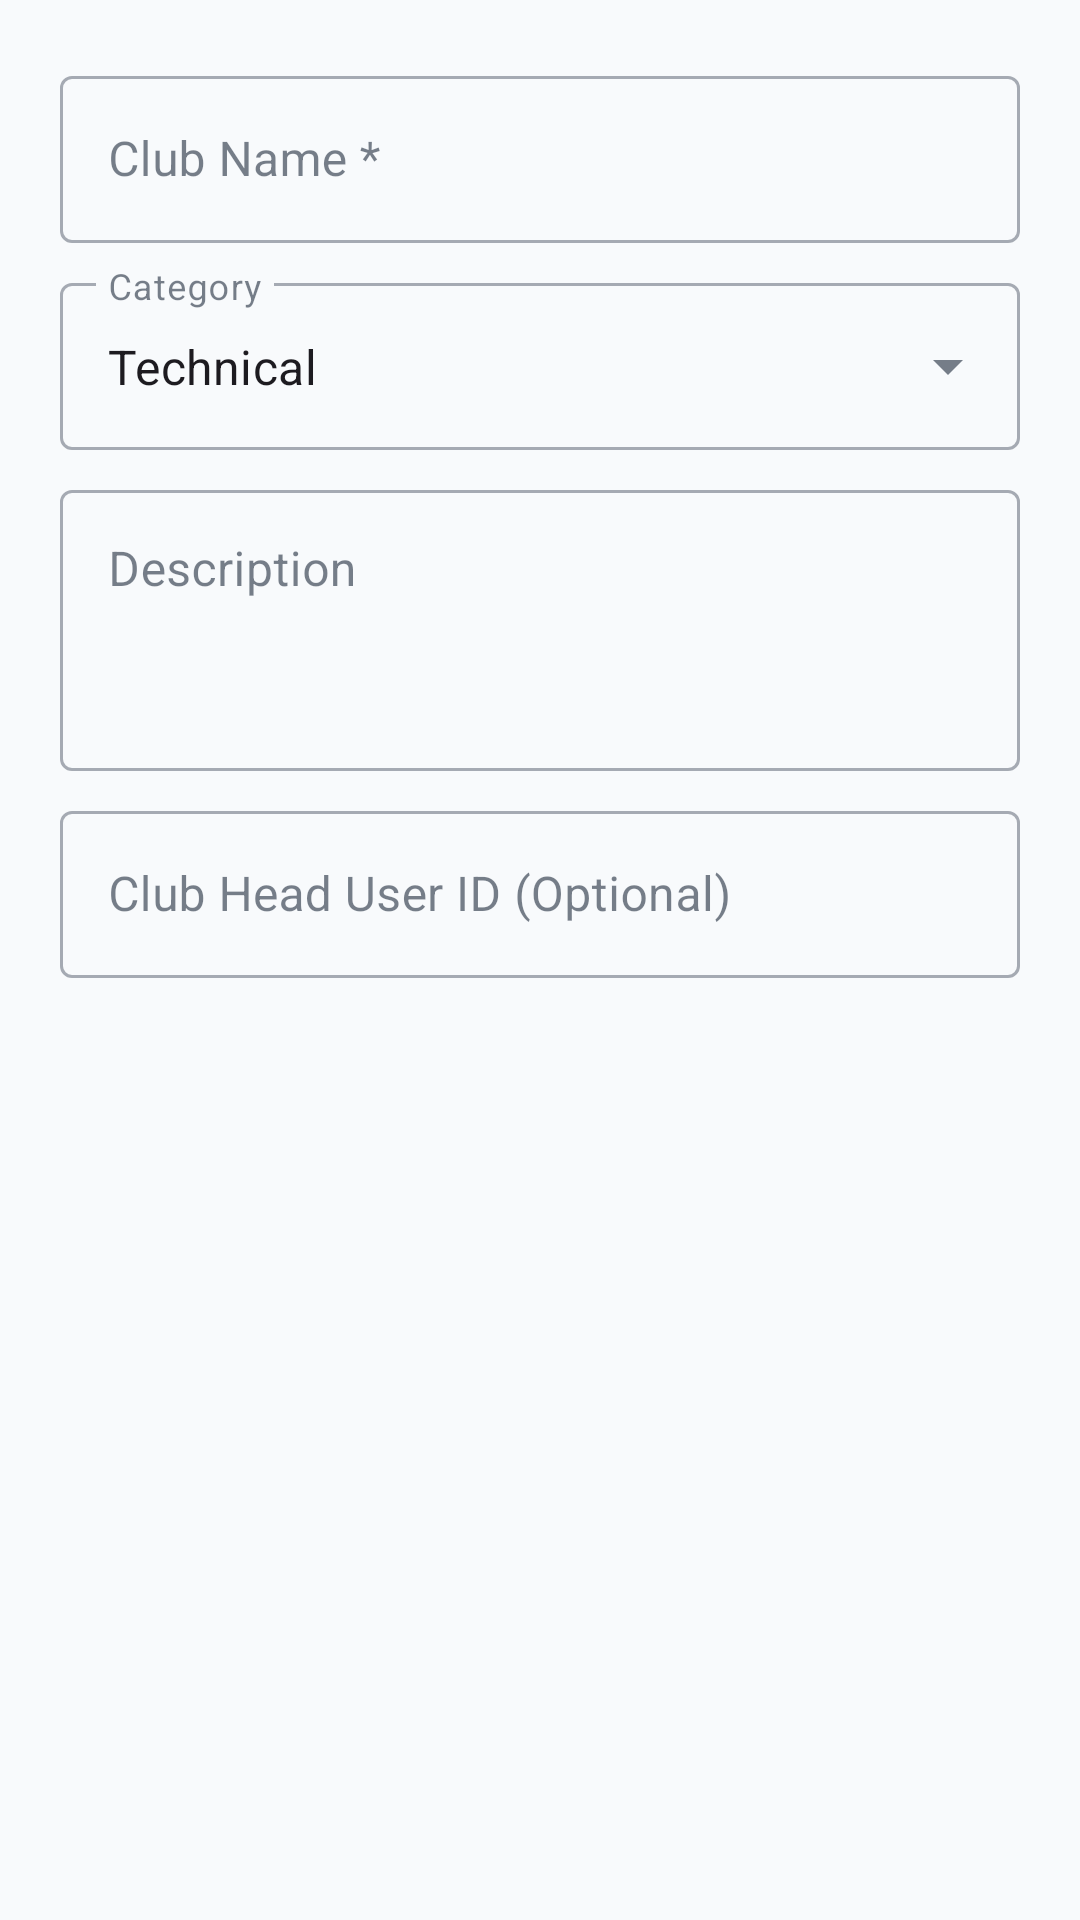

Produce the Android XML layout that renders to this screen, including the resource entries it uses.
<!-- AndroidManifest.xml: application theme Theme.MyApplication -->
<!-- res/layout/dialog_add_club.xml -->
<?xml version="1.0" encoding="utf-8"?>
<LinearLayout xmlns:android="http://schemas.android.com/apk/res/android"
    xmlns:app="http://schemas.android.com/apk/res-auto"
    android:layout_width="match_parent"
    android:layout_height="wrap_content"
    android:orientation="vertical"
    android:padding="20dp"
    android:background="@color/bg_deep">

    <com.google.android.material.textfield.TextInputLayout
        android:layout_width="match_parent"
        android:layout_height="wrap_content"
        android:hint="Club Name *"
        style="@style/Widget.MaterialComponents.TextInputLayout.OutlinedBox"
        android:layout_marginBottom="8dp">
        <com.google.android.material.textfield.TextInputEditText
            android:id="@+id/etName"
            android:layout_width="match_parent"
            android:layout_height="wrap_content"/>
    </com.google.android.material.textfield.TextInputLayout>

    <com.google.android.material.textfield.TextInputLayout
        style="@style/Widget.MaterialComponents.TextInputLayout.OutlinedBox.ExposedDropdownMenu"
        android:layout_width="match_parent"
        android:layout_height="wrap_content"
        android:hint="Category"
        android:layout_marginBottom="8dp">
        <AutoCompleteTextView
            android:id="@+id/spinnerCategory"
            android:layout_width="match_parent"
            android:layout_height="wrap_content"
            android:inputType="none"
            android:text="Technical"/>
    </com.google.android.material.textfield.TextInputLayout>

    <com.google.android.material.textfield.TextInputLayout
        android:layout_width="match_parent"
        android:layout_height="wrap_content"
        android:hint="Description"
        style="@style/Widget.MaterialComponents.TextInputLayout.OutlinedBox"
        android:layout_marginBottom="8dp">
        <com.google.android.material.textfield.TextInputEditText
            android:id="@+id/etDescription"
            android:layout_width="match_parent"
            android:layout_height="wrap_content"
            android:minLines="3"
            android:gravity="top"/>
    </com.google.android.material.textfield.TextInputLayout>

    <com.google.android.material.textfield.TextInputLayout
        android:layout_width="match_parent"
        android:layout_height="wrap_content"
        android:hint="Club Head User ID (Optional)"
        style="@style/Widget.MaterialComponents.TextInputLayout.OutlinedBox">
        <com.google.android.material.textfield.TextInputEditText
            android:id="@+id/etHeadId"
            android:layout_width="match_parent"
            android:layout_height="wrap_content"/>
    </com.google.android.material.textfield.TextInputLayout>

</LinearLayout>
<!-- resources referenced by this layout -->
<resources>
  <color name="bg_deep">#F8FAFC</color>
  <style name="Theme.MyApplication" parent="Theme.Material3.Light.NoActionBar">
          
          <item name="android:statusBarColor">@color/bg_deep</item>
          <item name="android:navigationBarColor">@color/bottom_nav_bg</item>
          <item name="android:windowBackground">@color/bg_deep</item>
          <item name="android:windowLightStatusBar" tools:targetApi="23">true</item>
  
          
          <item name="colorPrimary">@color/primary</item>
          <item name="colorOnPrimary">@color/white</item>
          <item name="colorPrimaryContainer">@color/primary_dark</item>
          <item name="colorOnPrimaryContainer">@color/primary_light</item>
          <item name="colorSecondary">@color/secondary</item>
          <item name="colorOnSecondary">@color/black</item>
          <item name="colorTertiary">@color/accent</item>
  
          
          <item name="colorSurface">@color/bg_card</item>
          <item name="colorOnSurface">@color/text_primary</item>
          <item name="colorSurfaceVariant">@color/bg_surface</item>
          <item name="colorOnSurfaceVariant">@color/text_secondary</item>
          <item name="android:colorBackground">@color/bg_deep</item>
          <item name="colorOnBackground">@color/text_primary</item>
  
          
          <item name="colorError">@color/error_red</item>
          <item name="colorOnError">@color/white</item>
  
          
          <item name="materialButtonStyle">@style/Widget.App.Button.Primary</item>
      </style>
  <color name="bottom_nav_bg">#FFFFFF</color>
  <color name="primary">#0F5D73</color>
  <color name="white">#FFFFFFFF</color>
  <color name="primary_dark">#0A4151</color>
  <color name="primary_light">#E0F2F1</color>
  <color name="secondary">#10B981</color>
  <color name="black">#FF000000</color>
  <color name="accent">#10B981</color>
  <color name="bg_card">#FFFFFF</color>
  <color name="text_primary">#1E293B</color>
  <color name="bg_surface">#FFFFFF</color>
  <color name="text_secondary">#64748B</color>
  <color name="error_red">#EF4444</color>
  <style name="Widget.App.Button.Primary" parent="Widget.Material3.Button">
          <item name="shapeAppearance">@style/ShapeAppearance.App.Medium</item>
          <item name="backgroundTint">@color/primary</item>
          <item name="android:textColor">@color/white</item>
          <item name="android:paddingTop">14dp</item>
          <item name="android:paddingBottom">14dp</item>
          <item name="android:textSize">16sp</item>
          <item name="android:textStyle">bold</item>
      </style>
  <style name="ShapeAppearance.App.Medium" parent="ShapeAppearance.Material3.MediumComponent">
          <item name="cornerSize">20dp</item>
      </style>
</resources>
